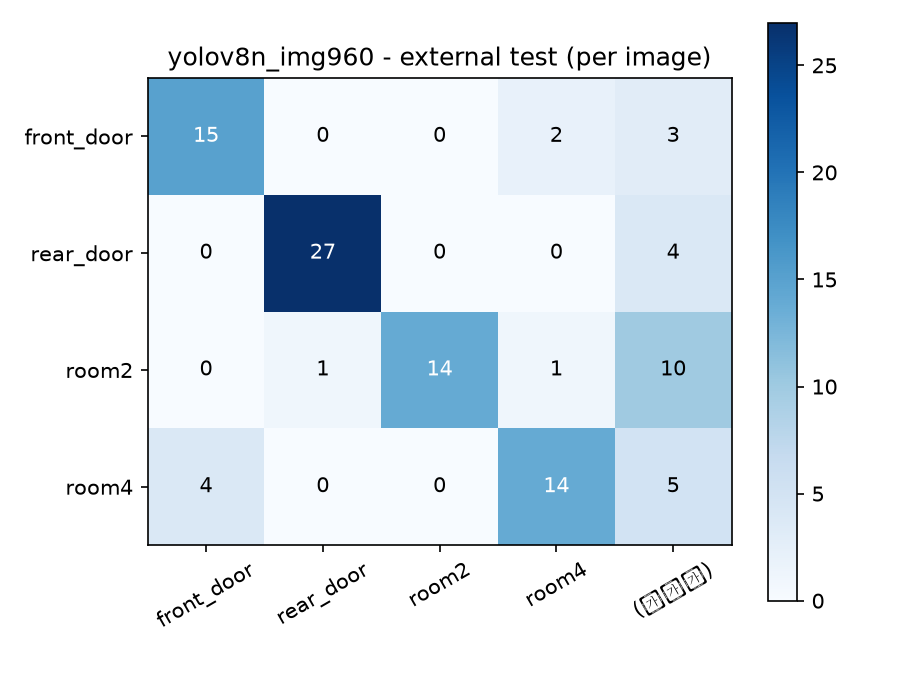

Source data for this figure (header and first rows):
, front_door, rear_door, room2, room4, (무응답)
front_door, 15, 0, 0, 2, 3
rear_door, 0, 27, 0, 0, 4
room2, 0, 1, 14, 1, 10
room4, 4, 0, 0, 14, 5
